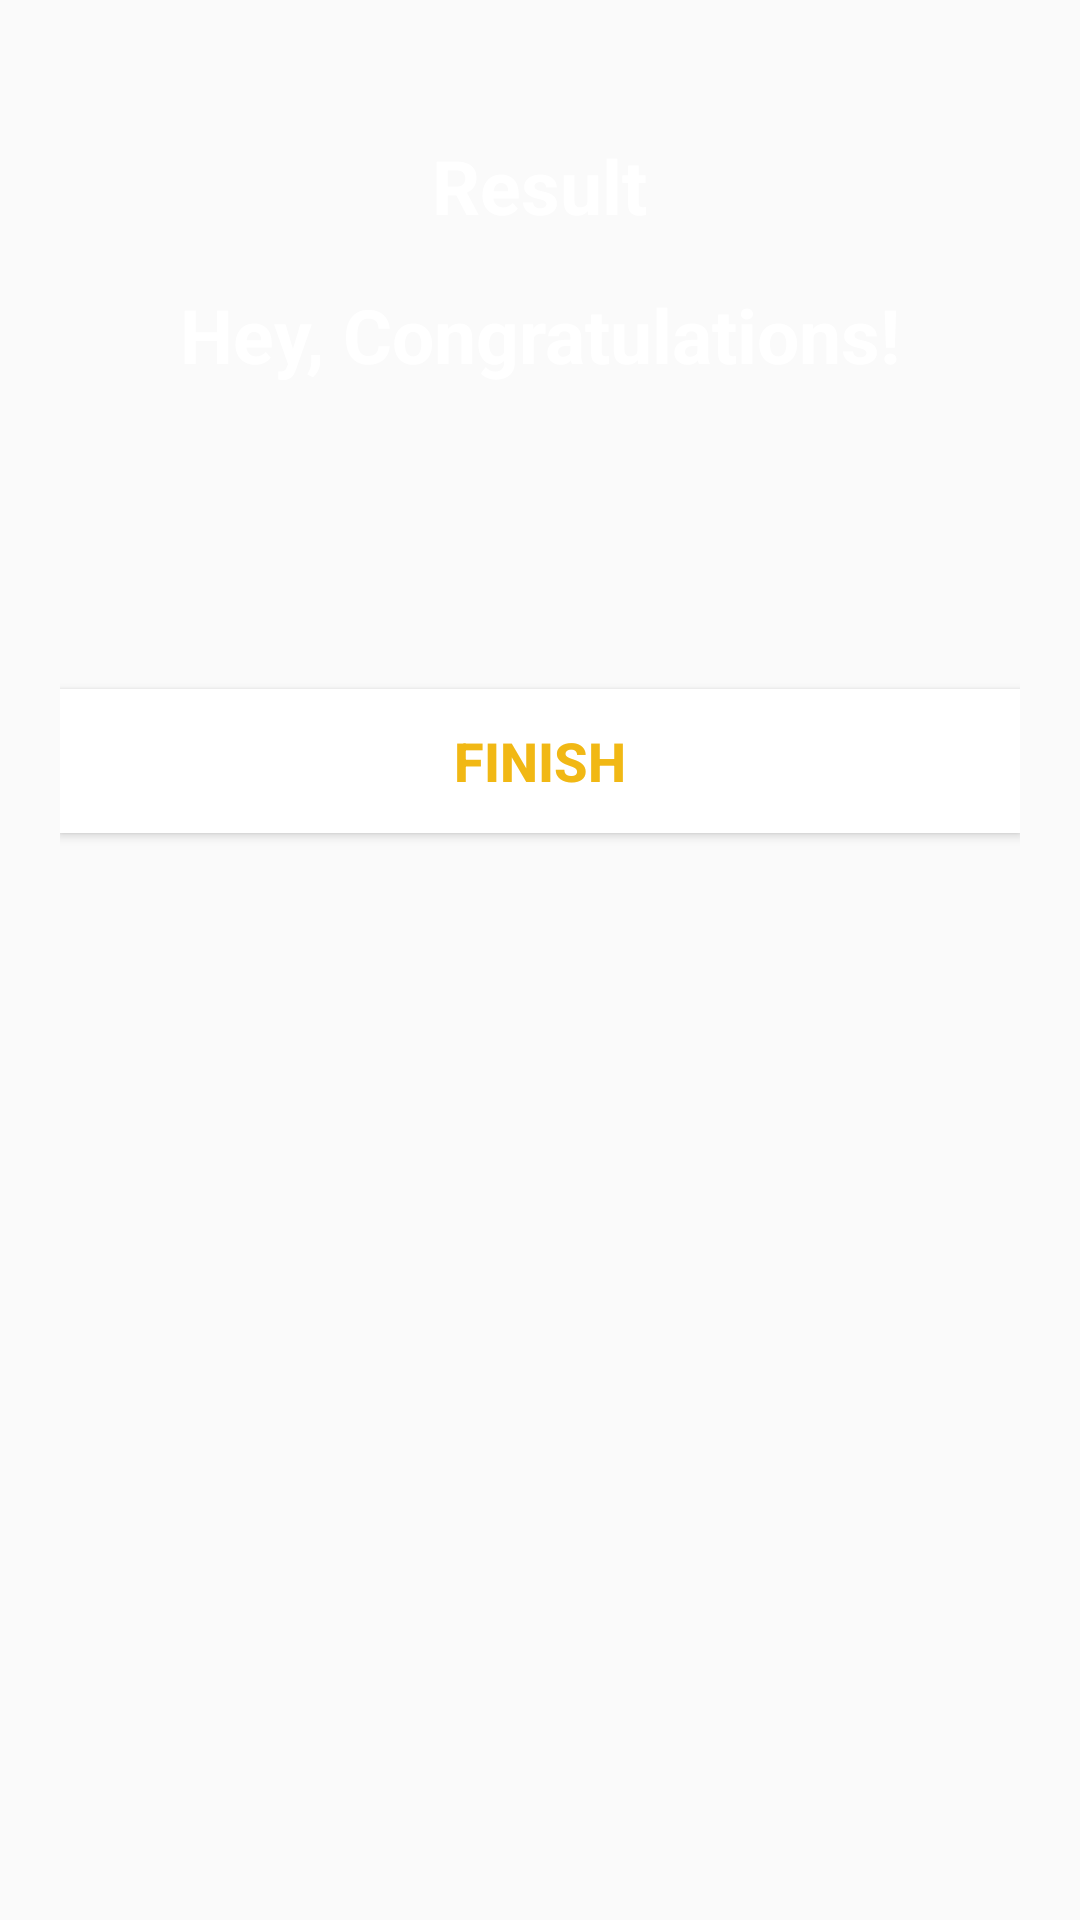

Write the Android layout XML for this screen, with the resource values it uses.
<!-- AndroidManifest.xml: activity theme NoActionBarTheme -->
<!-- res/layout/activity_result.xml -->
<?xml version="1.0" encoding="utf-8"?>
<LinearLayout xmlns:android="http://schemas.android.com/apk/res/android"
    xmlns:tools="http://schemas.android.com/tools"
    android:layout_width="match_parent"
    android:layout_height="match_parent"
    android:background="@drawable/ic_bg"
    android:orientation="vertical"
    android:gravity="center_horizontal"
    android:padding="20dp"
    tools:context=".MainActivity">

    <TextView
        android:id="@+id/tv_result"
        android:layout_width="wrap_content"
        android:layout_height="wrap_content"
        android:layout_marginTop="25dp"
        android:text="Result"
        android:textColor="@android:color/white"
        android:textSize="25sp"
        android:textStyle="bold" />

    <ImageView
        android:id="@+id/iv_trophy"
        android:layout_width="wrap_content"
        android:layout_height="wrap_content"
        android:contentDescription="image"
        android:src="@drawable/ic_trophy" />

    <TextView
        android:id="@+id/tv_congratulations"
        android:layout_width="wrap_content"
        android:layout_height="wrap_content"
        android:layout_marginTop="16dp"
        android:text="Hey, Congratulations!"
        android:textColor="@android:color/white"
        android:textSize="25sp"
        android:textStyle="bold"/>

    <TextView
        android:id="@+id/tv_name"
        android:layout_width="wrap_content"
        android:layout_height="wrap_content"
        android:layout_marginTop="25dp"
        android:textColor="@android:color/white"
        android:textSize="22sp"
        android:textStyle="bold"
        tools:text="Username" />

    <TextView
        android:id="@+id/tv_score"
        android:layout_width="wrap_content"
        android:layout_height="wrap_content"
        android:layout_marginTop="10dp"
        android:textColor="@android:color/secondary_text_dark"
        android:textSize="20sp"
        tools:text="Your Score is 9 out of 10" />

    <Button
        android:id="@+id/btn_finish"
        android:layout_width="match_parent"
        android:layout_height="wrap_content"
        android:layout_marginTop="10dp"
        android:background="@android:color/white"
        android:text="FINISH"
        android:textColor="@color/primary"
        android:textSize="18sp"
        android:textStyle="bold" />
</LinearLayout>
<!-- resources referenced by this layout -->
<resources>
  <color name="primary">#f1b814</color>
  <style name="NoActionBarTheme" parent="Theme.AppCompat.Light.NoActionBar">
          
          
          <item name="colorPrimary">@color/primary</item>
          <item name="colorPrimaryDark">@color/primaryDark</item>
          <item name="colorAccent">@color/colorAccent</item>
  
          
          <item name="colorSecondary">@color/teal_200</item>
          <item name="colorSecondaryVariant">@color/teal_700</item>
          <item name="colorOnSecondary">@color/black</item>
          
          <item name="android:statusBarColor" tools:targetApi="l">?attr/colorPrimaryVariant</item>
          
  
  
      </style>
  <color name="primaryDark">#6A1B9A</color>
  <color name="colorAccent">#f1b814</color>
  <color name="teal_200">#FF03DAC5</color>
  <color name="teal_700">#FF018786</color>
  <color name="black">#FF000000</color>
</resources>
